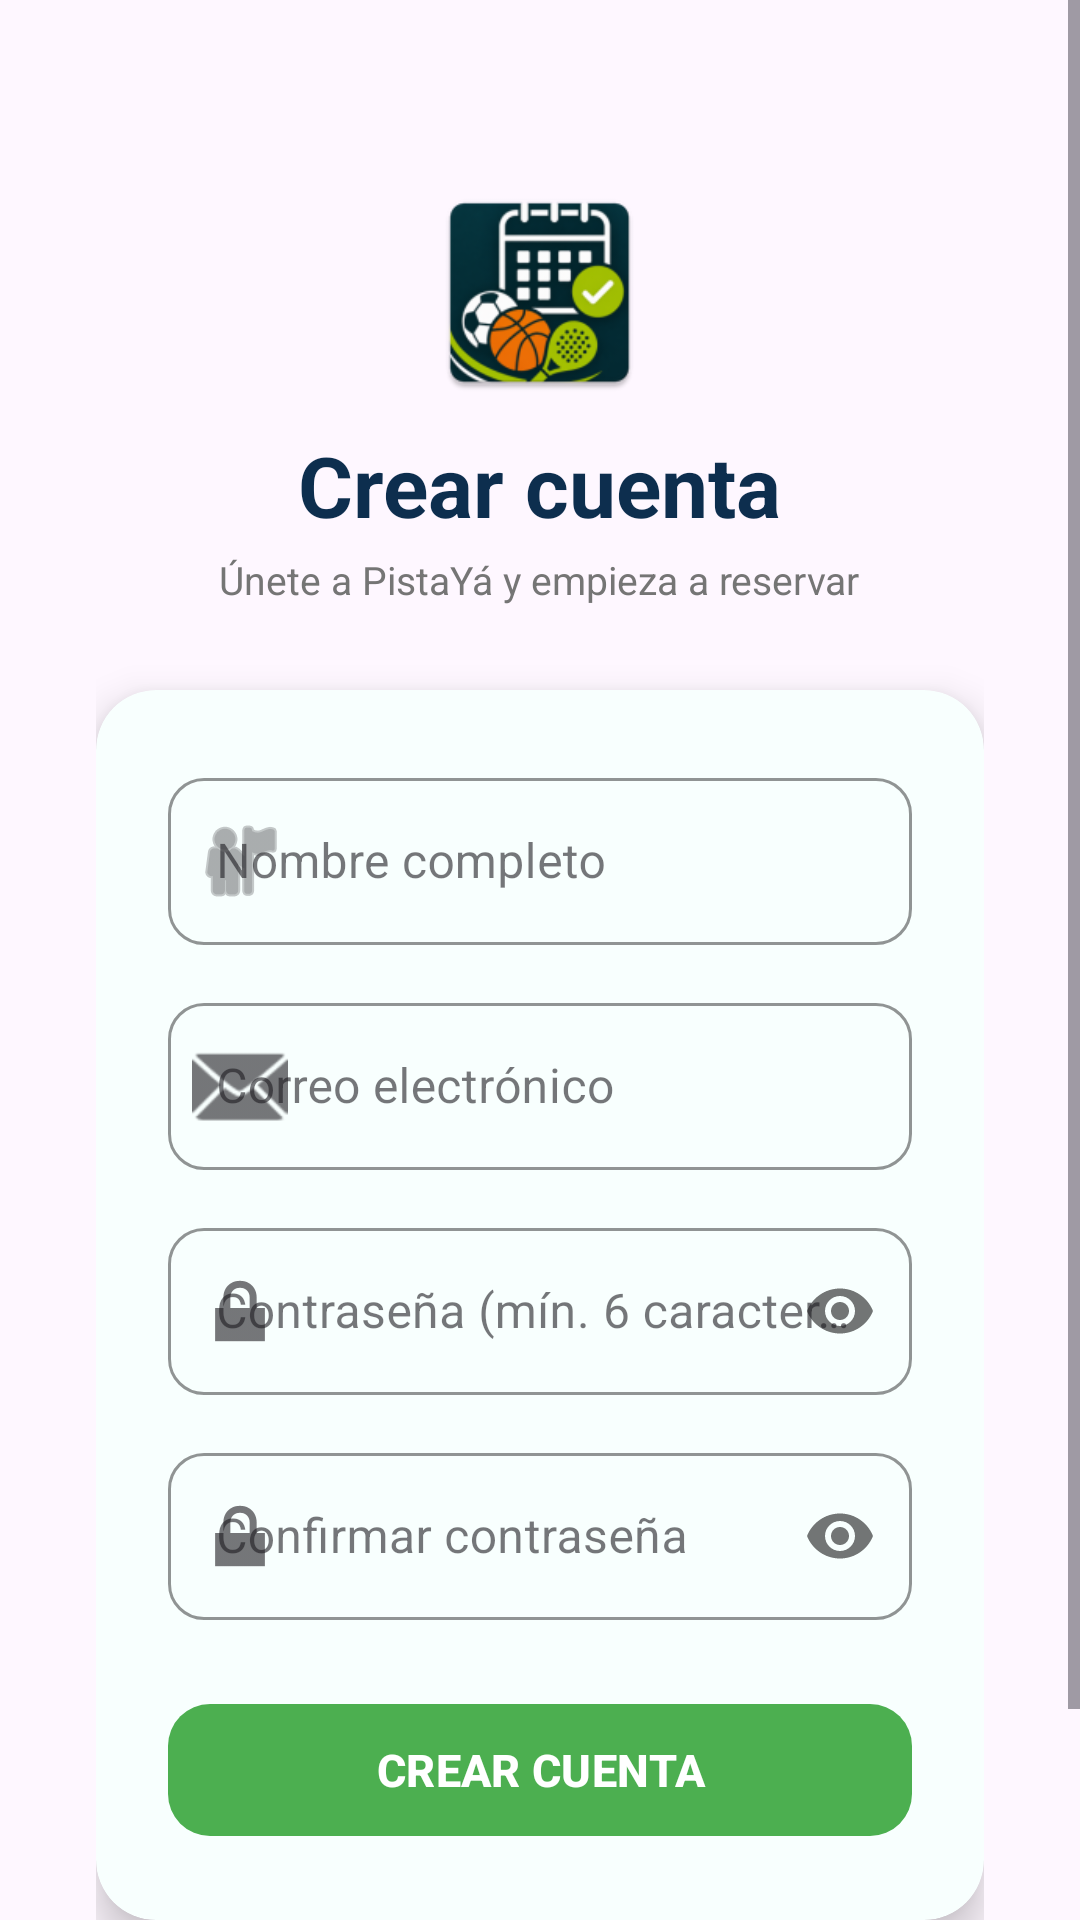

The Android layout XML behind this screen, and the referenced resources:
<!-- AndroidManifest.xml: application theme Theme.Reservasdeportivas -->
<!-- res/layout/activity_registro.xml -->
<?xml version="1.0" encoding="utf-8"?>
<FrameLayout xmlns:android="http://schemas.android.com/apk/res/android"
    xmlns:app="http://schemas.android.com/apk/res-auto"
    android:layout_width="match_parent"
    android:layout_height="match_parent">

    <ImageView
        android:layout_width="match_parent"
        android:layout_height="match_parent"
        android:src="@drawable/fondo_total"
        android:scaleType="centerCrop"
        android:contentDescription="@null" />

    <ScrollView
        android:layout_width="match_parent"
        android:layout_height="match_parent">

        <LinearLayout
            android:layout_width="match_parent"
            android:layout_height="wrap_content"
            android:orientation="vertical"
            android:gravity="center_horizontal"
            android:paddingHorizontal="32dp"
            android:paddingTop="60dp"
            android:paddingBottom="40dp">

            <ImageView
                android:layout_width="75dp"
                android:layout_height="75dp"
                android:src="@mipmap/ic_launcher"
                android:contentDescription="Logo"
                android:layout_marginBottom="8dp" />

            <TextView
                android:layout_width="wrap_content"
                android:layout_height="wrap_content"
                android:layout_marginBottom="4dp"
                android:text="@string/titulo_registro"
                android:textColor="@color/azul_oscuro"
                android:textSize="28sp"
                android:textStyle="bold" />

            <TextView
                android:layout_width="wrap_content"
                android:layout_height="wrap_content"
                android:text="Únete a PistaYá y empieza a reservar"
                android:textSize="13sp"
                android:textColor="@color/gris_texto"
                android:layout_marginBottom="28dp" />

            <androidx.cardview.widget.CardView
                android:layout_width="match_parent"
                android:layout_height="wrap_content"
                android:layout_marginBottom="20dp"
                app:cardCornerRadius="20dp"
                app:cardElevation="8dp"
                app:cardBackgroundColor="#F8FFFE">

                <LinearLayout
                    android:layout_width="match_parent"
                    android:layout_height="wrap_content"
                    android:orientation="vertical"
                    android:padding="24dp">

                    <com.google.android.material.textfield.TextInputLayout
                        style="@style/Widget.MaterialComponents.TextInputLayout.OutlinedBox"
                        android:layout_width="match_parent"
                        android:layout_height="wrap_content"
                        android:layout_marginBottom="14dp"
                        android:hint="@string/nombre"
                        app:boxCornerRadiusBottomEnd="12dp"
                        app:boxCornerRadiusBottomStart="12dp"
                        app:boxCornerRadiusTopEnd="12dp"
                        app:boxCornerRadiusTopStart="12dp"
                        app:boxStrokeColor="@color/verde_principal"
                        app:startIconDrawable="@android:drawable/ic_menu_myplaces">

                        <com.google.android.material.textfield.TextInputEditText
                            android:id="@+id/etNombre"
                            android:layout_width="match_parent"
                            android:layout_height="wrap_content"
                            android:imeOptions="actionNext"
                            android:inputType="textPersonName" />

                    </com.google.android.material.textfield.TextInputLayout>

                    <com.google.android.material.textfield.TextInputLayout
                        style="@style/Widget.MaterialComponents.TextInputLayout.OutlinedBox"
                        android:layout_width="match_parent"
                        android:layout_height="wrap_content"
                        android:layout_marginBottom="14dp"
                        android:hint="@string/correo"
                        app:boxCornerRadiusBottomEnd="12dp"
                        app:boxCornerRadiusBottomStart="12dp"
                        app:boxCornerRadiusTopEnd="12dp"
                        app:boxCornerRadiusTopStart="12dp"
                        app:boxStrokeColor="@color/verde_principal"
                        app:startIconDrawable="@android:drawable/ic_dialog_email">

                        <com.google.android.material.textfield.TextInputEditText
                            android:id="@+id/etCorreo"
                            android:layout_width="match_parent"
                            android:layout_height="wrap_content"
                            android:imeOptions="actionNext"
                            android:inputType="textEmailAddress" />

                    </com.google.android.material.textfield.TextInputLayout>

                    <com.google.android.material.textfield.TextInputLayout
                        style="@style/Widget.MaterialComponents.TextInputLayout.OutlinedBox"
                        android:layout_width="match_parent"
                        android:layout_height="wrap_content"
                        android:layout_marginBottom="14dp"
                        android:hint="@string/contrasena"
                        app:boxCornerRadiusBottomEnd="12dp"
                        app:boxCornerRadiusBottomStart="12dp"
                        app:boxCornerRadiusTopEnd="12dp"
                        app:boxCornerRadiusTopStart="12dp"
                        app:boxStrokeColor="@color/verde_principal"
                        app:passwordToggleEnabled="true"
                        app:startIconDrawable="@android:drawable/ic_lock_lock">

                        <com.google.android.material.textfield.TextInputEditText
                            android:id="@+id/etContrasena"
                            android:layout_width="match_parent"
                            android:layout_height="wrap_content"
                            android:imeOptions="actionNext"
                            android:inputType="textPassword" />

                    </com.google.android.material.textfield.TextInputLayout>

                    <com.google.android.material.textfield.TextInputLayout
                        style="@style/Widget.MaterialComponents.TextInputLayout.OutlinedBox"
                        android:layout_width="match_parent"
                        android:layout_height="wrap_content"
                        android:layout_marginBottom="24dp"
                        android:hint="@string/confirmar_contrasena"
                        app:boxCornerRadiusBottomEnd="12dp"
                        app:boxCornerRadiusBottomStart="12dp"
                        app:boxCornerRadiusTopEnd="12dp"
                        app:boxCornerRadiusTopStart="12dp"
                        app:boxStrokeColor="@color/verde_principal"
                        app:passwordToggleEnabled="true"
                        app:startIconDrawable="@android:drawable/ic_lock_lock">

                        <com.google.android.material.textfield.TextInputEditText
                            android:id="@+id/etConfirmar"
                            android:layout_width="match_parent"
                            android:layout_height="wrap_content"
                            android:imeOptions="actionDone"
                            android:inputType="textPassword" />

                    </com.google.android.material.textfield.TextInputLayout>

                    <com.google.android.material.button.MaterialButton
                        android:id="@+id/btnRegistrar"
                        android:layout_width="match_parent"
                        android:layout_height="52dp"
                        android:text="@string/btn_registro"
                        android:textColor="@android:color/white"
                        android:textSize="15sp"
                        android:textStyle="bold"
                        app:backgroundTint="@color/verde_principal"
                        app:cornerRadius="14dp" />

                </LinearLayout>
            </androidx.cardview.widget.CardView>

            <LinearLayout
                android:layout_width="wrap_content"
                android:layout_height="wrap_content"
                android:orientation="horizontal"
                android:gravity="center_vertical">

                <TextView
                    android:layout_width="wrap_content"
                    android:layout_height="wrap_content"
                    android:text="@string/ya_tienes_cuenta"
                    android:textColor="@color/gris_texto"
                    android:textSize="14sp" />

                <TextView
                    android:id="@+id/tvLogin"
                    android:layout_width="wrap_content"
                    android:layout_height="wrap_content"
                    android:clickable="true"
                    android:focusable="true"
                    android:text="@string/iniciar_sesion"
                    android:textColor="@color/verde_principal"
                    android:textSize="14sp"
                    android:textStyle="bold" />
            </LinearLayout>

        </LinearLayout>
    </ScrollView>

</FrameLayout>
<!-- resources referenced by this layout -->
<resources>
  <color name="azul_oscuro">#0D2E4E</color>
  <color name="gris_texto">#757575</color>
  <color name="verde_principal">#4CAF50</color>
  <!-- mipmap ic_launcher: webp bitmap (mipmap-hdpi, 5554 bytes) -->
  <string name="btn_registro">CREAR CUENTA</string>
  <string name="confirmar_contrasena">Confirmar contraseña</string>
  <string name="contrasena">Contraseña (mín. 6 caracteres)</string>
  <string name="correo">Correo electrónico</string>
  <string name="iniciar_sesion">Inicia sesión</string>
  <string name="nombre">Nombre completo</string>
  <string name="titulo_registro">Crear cuenta</string>
  <string name="ya_tienes_cuenta">¿Ya tienes cuenta?</string>
  <style name="Theme.Reservasdeportivas" parent="Base.Theme.Reservasdeportivas" />
  <style name="Base.Theme.Reservasdeportivas" parent="Theme.Material3.DayNight.NoActionBar">
          <item name="colorPrimary">@color/azul_oscuro</item>
          <item name="colorSecondary">@color/verde_principal</item>
      </style>
</resources>
